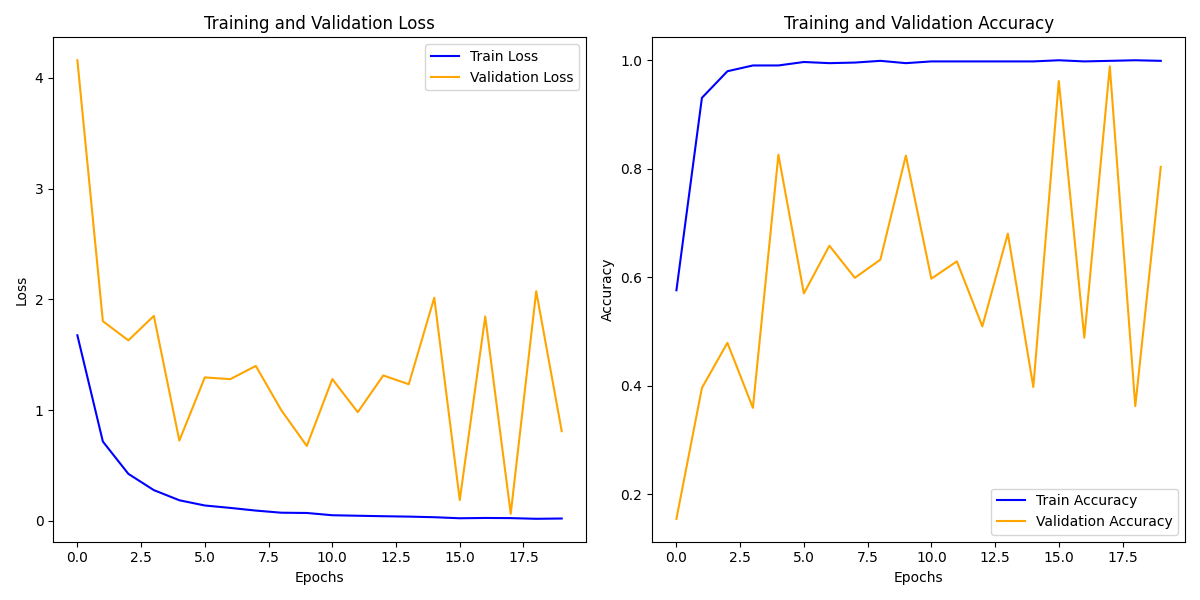

Source data for this figure (header and first rows):
train_loss, train_acc, val_loss, val_acc
1.676, 0.5761, 4.16, 0.155
0.7166, 0.9308, 1.804, 0.3962
0.4249, 0.9798, 1.63, 0.4792
0.2778, 0.9904, 1.851, 0.3594
0.1863, 0.9904, 0.725, 0.8259
0.139, 0.9968, 1.296, 0.5703
0.1172, 0.9947, 1.28, 0.6581
0.09307, 0.9957, 1.399, 0.599
0.07392, 0.9989, 0.9995, 0.6326
0.07147, 0.9947, 0.6768, 0.8243
0.05102, 0.9979, 1.281, 0.5974
0.04647, 0.9979, 0.9821, 0.6294
0.0422, 0.9979, 1.314, 0.5096
0.03862, 0.9979, 1.234, 0.6805
0.03316, 0.9979, 2.016, 0.3978
0.02378, 1.0, 0.1882, 0.9617
0.02639, 0.9979, 1.846, 0.4888
0.0251, 0.9989, 0.06406, 0.9888
0.01891, 1.0, 2.074, 0.3626
0.02146, 0.9989, 0.8099, 0.8035
